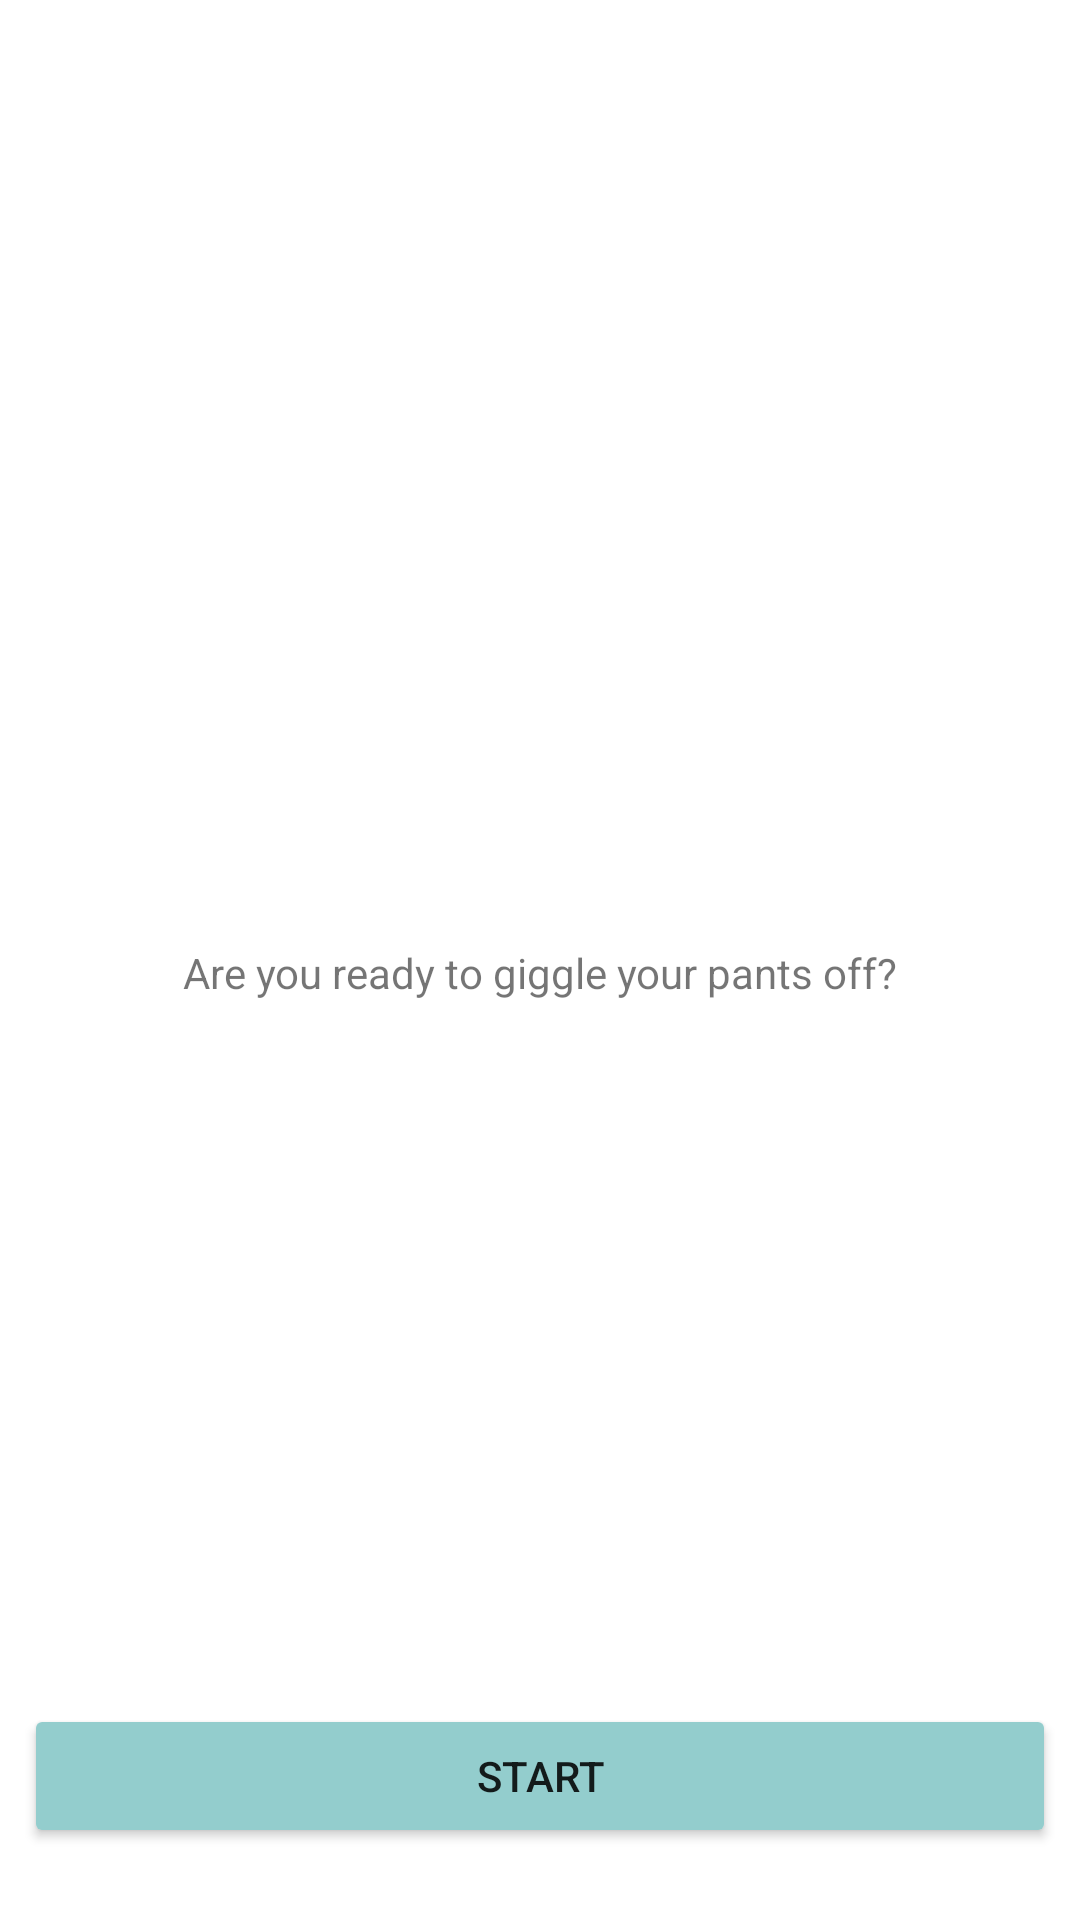

Produce the Android XML layout that renders to this screen, including the resource entries it uses.
<!-- AndroidManifest.xml: application theme Theme.Madlibs -->
<!-- res/layout/activity_main.xml -->
<?xml version="1.0" encoding="utf-8"?>
<androidx.constraintlayout.widget.ConstraintLayout xmlns:android="http://schemas.android.com/apk/res/android"
    xmlns:app="http://schemas.android.com/apk/res-auto"
    xmlns:tools="http://schemas.android.com/tools"
    android:layout_width="match_parent"
    android:layout_height="match_parent"
    android:foregroundTint="#FD93CDCD"
    tools:context=".MainActivity">

    <TextView
        android:layout_width="0dp"
        android:layout_height="wrap_content"
        android:layout_marginTop="8dp"
        android:gravity="center"
        android:text="@string/welcome"
        app:layout_constraintBottom_toBottomOf="parent"
        app:layout_constraintLeft_toLeftOf="parent"
        app:layout_constraintRight_toRightOf="parent"
        app:layout_constraintTop_toTopOf="parent" />

    <Button
        android:id="@+id/button"
        android:layout_width="0dp"
        android:layout_height="wrap_content"
        android:layout_marginStart="8dp"
        android:layout_marginEnd="8dp"
        android:layout_marginBottom="24dp"
        android:backgroundTint="@color/blue"
        android:text="@string/start"
        app:layout_constraintBottom_toBottomOf="parent"
        app:layout_constraintEnd_toEndOf="parent"
        app:layout_constraintStart_toStartOf="parent"
        app:layout_constraintTop_toTopOf="parent"
        app:layout_constraintVertical_bias="1.0" />

</androidx.constraintlayout.widget.ConstraintLayout>
<!-- resources referenced by this layout -->
<resources>
  <color name="blue">#FD93CDCD</color>
  <string name="start">START</string>
  <string name="welcome">Are you ready to giggle your pants off?</string>
  <style name="Theme.Madlibs" parent="Theme.MaterialComponents.DayNight.DarkActionBar">
          
          <item name="colorPrimary">@color/purple_500</item>
          <item name="colorPrimaryVariant">@color/purple_700</item>
          <item name="colorOnPrimary">@color/white</item>
          
          <item name="colorSecondary">@color/teal_200</item>
          <item name="colorSecondaryVariant">@color/teal_700</item>
          <item name="colorOnSecondary">@color/black</item>
          
          <item name="android:statusBarColor" tools:targetApi="l">?attr/colorPrimaryVariant</item>
          
      </style>
  <color name="purple_500">#FF6200EE</color>
  <color name="purple_700">#FF3700B3</color>
  <color name="white">#FFFFFFFF</color>
  <color name="teal_200">#FF03DAC5</color>
  <color name="teal_700">#FF018786</color>
  <color name="black">#FF000000</color>
</resources>
